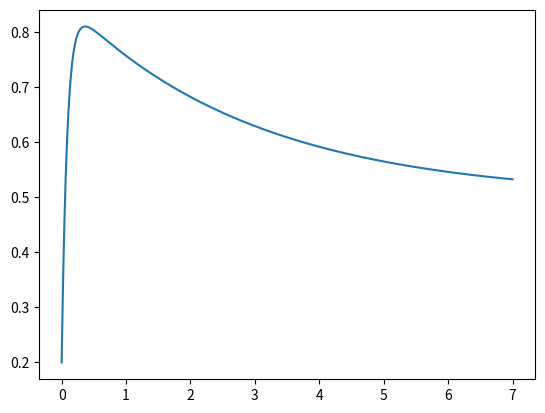
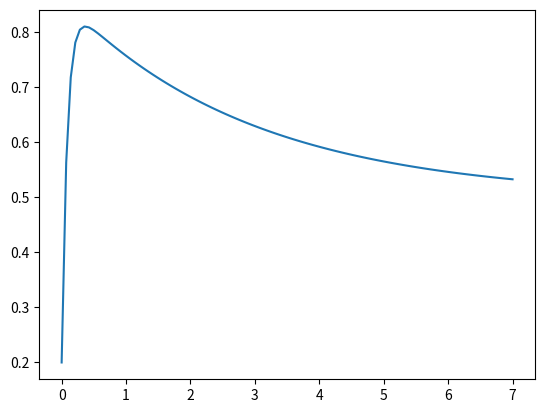

Source code (Python) for these figures, in order:
import numpy as np
import scipy.signal as sig
from scipy.integrate import solve_ivp
from scipy.integrate import odeint
from matplotlib import pyplot as plot

def add_transfer_functions(transfer_1, transfer_2):
    nominator = np.polyadd(np.polymul(transfer_1.num, transfer_2.den), np.polymul(transfer_2.num, transfer_1.den))
    denominator = np.polymul(transfer_1.den, transfer_2.den)
    return sig.TransferFunction(nominator, denominator)

def main():
    # Parametry układu
    L = 0.2
    C = 0.5
    R = 10

    # Parametry regulatora PID
    Kp = 2
    Ti = 1
    Td = 0.4

    simulated_object = sig.TransferFunction([1, 0],[L, R, 1/C])

    # Parameters of regulator
    regulator = sig.TransferFunction([Td*Ti*Kp, Ti*Kp, Kp], [Ti, 0])

    open_loop = sig.TransferFunction(np.polymul(regulator.num, simulated_object.num),  np.polymul(regulator.den, simulated_object.den))
    closed_loop = sig.TransferFunction([open_loop.den], np.polyadd(open_loop.den, open_loop.num))
    t = np.linspace(0, 7, 1000)
    u = np.ones(len(t))
    plot.figure()
    res = sig.lsim(closed_loop, u, t)
    plot.plot(res[0], res[1])
    plot.figure()
    res = sig.step(closed_loop)
    plot.plot(res[0], res[1])
    plot.show()
    # Uklad z losowo dobranymi parametrami jest stabilny
if __name__=='__main__':
    main()
